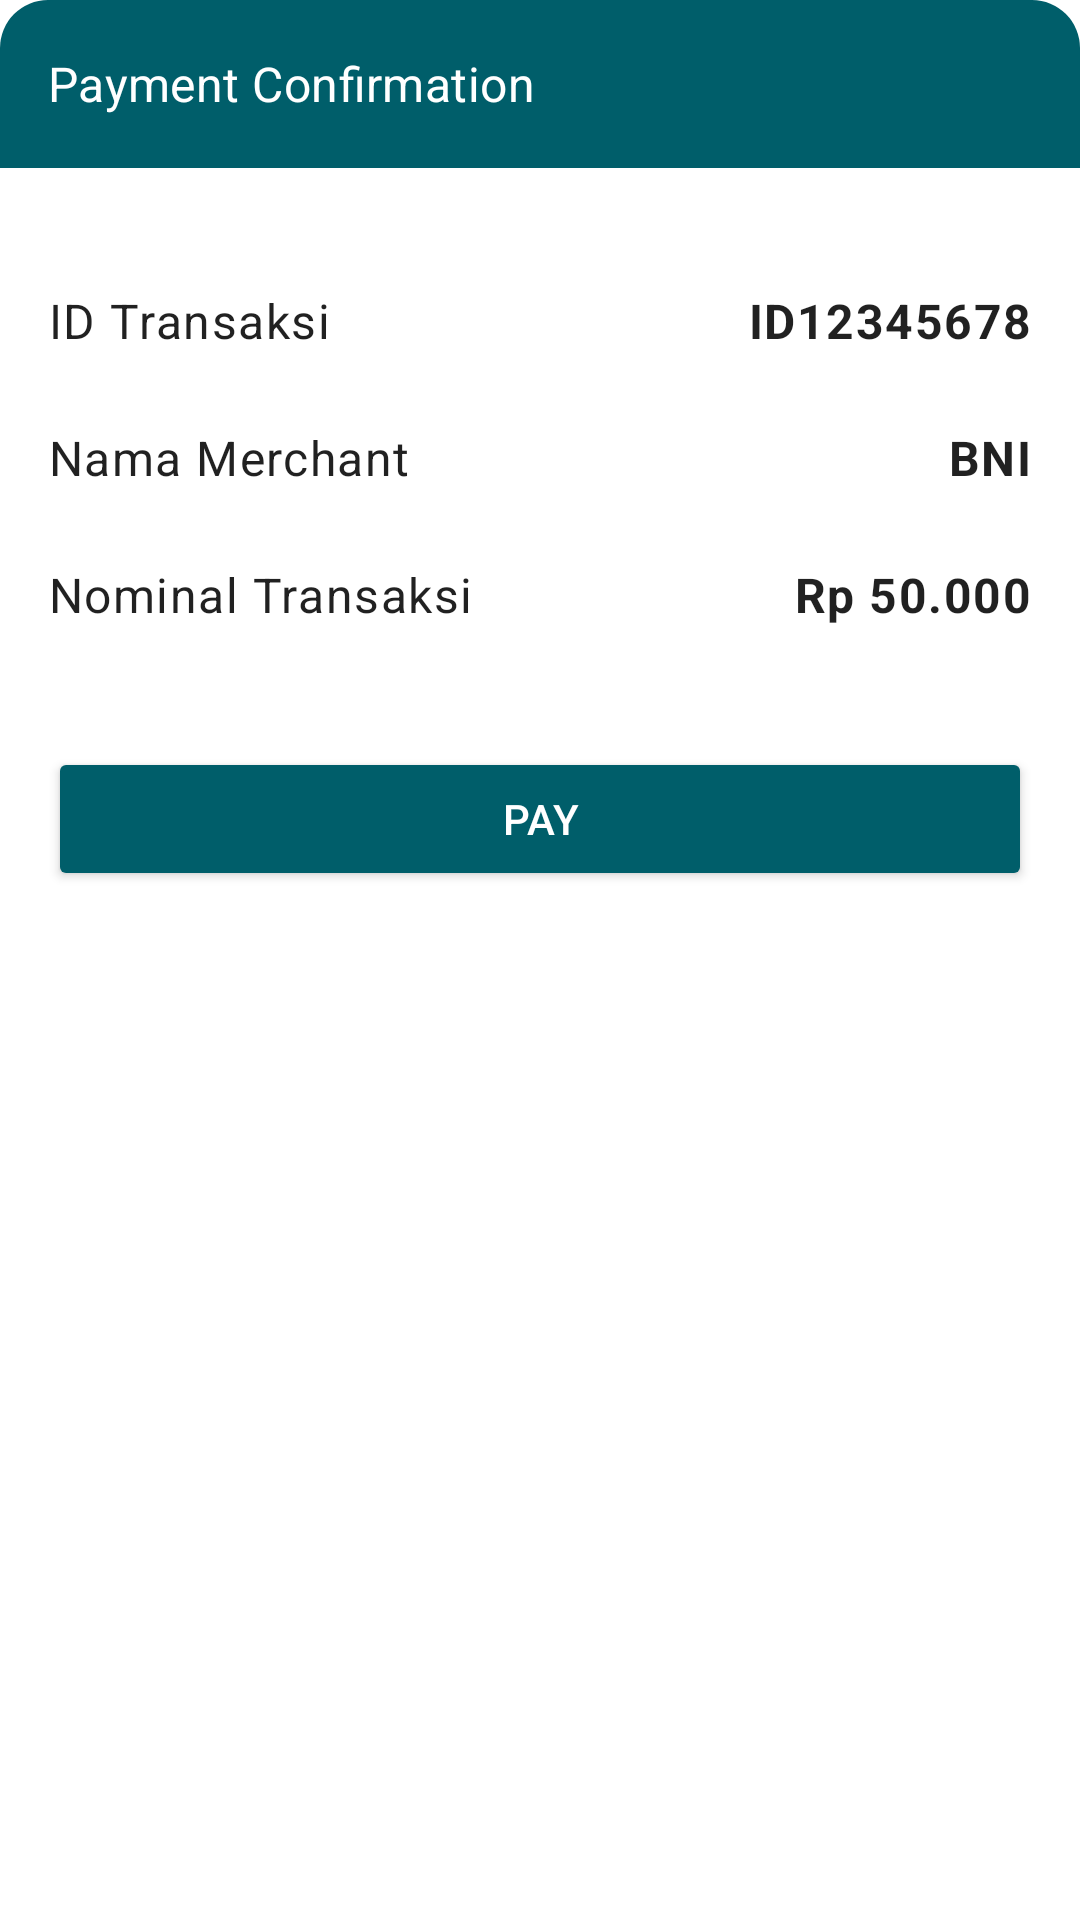

The Android layout XML behind this screen, and the referenced resources:
<!-- AndroidManifest.xml: application theme Theme.BNITest -->
<!-- res/layout/dialog_payment.xml -->
<?xml version="1.0" encoding="utf-8"?>
<LinearLayout xmlns:android="http://schemas.android.com/apk/res/android"
    xmlns:app="http://schemas.android.com/apk/res-auto"
    android:layout_width="match_parent"
    android:layout_height="wrap_content"
    android:orientation="vertical">

    <LinearLayout
        android:id="@+id/toolbar"
        android:layout_width="match_parent"
        android:layout_height="56dp"
        android:background="@drawable/rounded_dialog_top"
        android:gravity="center"
        app:layout_constraintStart_toStartOf="parent"
        app:layout_constraintTop_toTopOf="parent">

        <TextView
            style="@style/TextAppearance.MaterialComponents.Subtitle1"
            android:layout_width="match_parent"
            android:layout_height="wrap_content"
            android:layout_marginStart="16dp"
            android:layout_marginLeft="16dp"
            android:text="Payment Confirmation"
            android:textColor="@color/white" />
    </LinearLayout>

    <LinearLayout
        android:layout_width="match_parent"
        android:layout_height="wrap_content"
        android:layout_marginTop="32dp"
        android:orientation="horizontal"
        android:paddingLeft="16dp"
        android:paddingTop="8dp"
        android:paddingBottom="8dp"
        android:paddingRight="16dp">

        <TextView
            style="@style/TextAppearance.MaterialComponents.Body1"
            android:layout_width="0dp"
            android:layout_height="wrap_content"
            android:layout_weight="1"
            android:maxLines="1"
            android:text="ID Transaksi" />

        <TextView
            android:id="@+id/txtId"
            style="@style/TextAppearance.MaterialComponents.Body1"
            android:layout_width="wrap_content"
            android:layout_height="wrap_content"
            android:maxLines="1"
            android:text="ID12345678"
            android:textStyle="bold" />
    </LinearLayout>

    <LinearLayout
        android:layout_width="match_parent"
        android:layout_height="wrap_content"
        android:layout_marginTop="8dp"
        android:orientation="horizontal"
        android:paddingLeft="16dp"
        android:paddingTop="8dp"
        android:paddingBottom="8dp"
        android:paddingRight="16dp">

        <TextView
            style="@style/TextAppearance.MaterialComponents.Body1"
            android:layout_width="0dp"
            android:layout_height="wrap_content"
            android:layout_weight="1"
            android:maxLines="1"
            android:text="Nama Merchant" />

        <TextView
            android:id="@+id/txtName"
            style="@style/TextAppearance.MaterialComponents.Body1"
            android:layout_width="wrap_content"
            android:layout_height="wrap_content"
            android:maxLines="1"
            android:text="BNI"
            android:textStyle="bold" />
    </LinearLayout>

    <LinearLayout
        android:layout_width="match_parent"
        android:layout_height="wrap_content"
        android:layout_marginTop="8dp"
        android:orientation="horizontal"
        android:paddingLeft="16dp"
        android:paddingTop="8dp"
        android:paddingBottom="8dp"
        android:paddingRight="16dp">

        <TextView
            style="@style/TextAppearance.MaterialComponents.Body1"
            android:layout_width="0dp"
            android:layout_height="wrap_content"
            android:layout_weight="1"
            android:maxLines="1"
            android:text= "Nominal Transaksi" />

        <TextView
            android:id="@+id/txtNominal"
            style="@style/TextAppearance.MaterialComponents.Body1"
            android:layout_width="wrap_content"
            android:layout_height="wrap_content"
            android:maxLines="1"
            android:text="Rp 50.000"
            android:textStyle="bold" />
    </LinearLayout>

    <Button
        android:id="@+id/btnPayment"
        android:textColor="@color/white"
        android:layout_width="match_parent"
        android:layout_marginLeft="16dp"
        android:layout_marginRight="16dp"
        android:layout_marginBottom="40dp"
        android:layout_marginTop="32dp"
        android:layout_height="wrap_content"
        android:text="@string/pay"
        android:backgroundTint="@color/l_green"
        app:cornerRadius="8dp"
        android:paddingTop="8dp"
        android:paddingBottom="8dp"/>


</LinearLayout>
<!-- resources referenced by this layout -->
<resources>
  <color name="l_green">#005E6A</color>
  <color name="white">#FFFFFFFF</color>
  <!-- drawable rounded_dialog_top (drawable) -->
  <?xml version="1.0" encoding="utf-8"?>
  <shape xmlns:android="http://schemas.android.com/apk/res/android"
      android:shape="rectangle">
      <solid android:color="@color/l_green"/>
      <corners android:topLeftRadius="16dp"
          android:topRightRadius="16dp"/>
  
  </shape>
  <string name="pay">Pay</string>
  <style name="Theme.BNITest" parent="Theme.MaterialComponents.Light.NoActionBar">
          
          <item name="colorPrimary">@color/purple_500</item>
          <item name="colorPrimaryVariant">@color/purple_700</item>
          <item name="colorOnPrimary">@color/white</item>
          
          <item name="colorSecondary">@color/teal_200</item>
          <item name="colorSecondaryVariant">@color/teal_700</item>
          <item name="colorOnSecondary">@color/black</item>
          
          <item name="android:statusBarColor">?attr/colorPrimaryVariant</item>
          
      </style>
  <color name="purple_500">#FF6200EE</color>
  <color name="purple_700">#FF3700B3</color>
  <color name="teal_200">#FF03DAC5</color>
  <color name="teal_700">#FF018786</color>
  <color name="black">#FF000000</color>
</resources>
